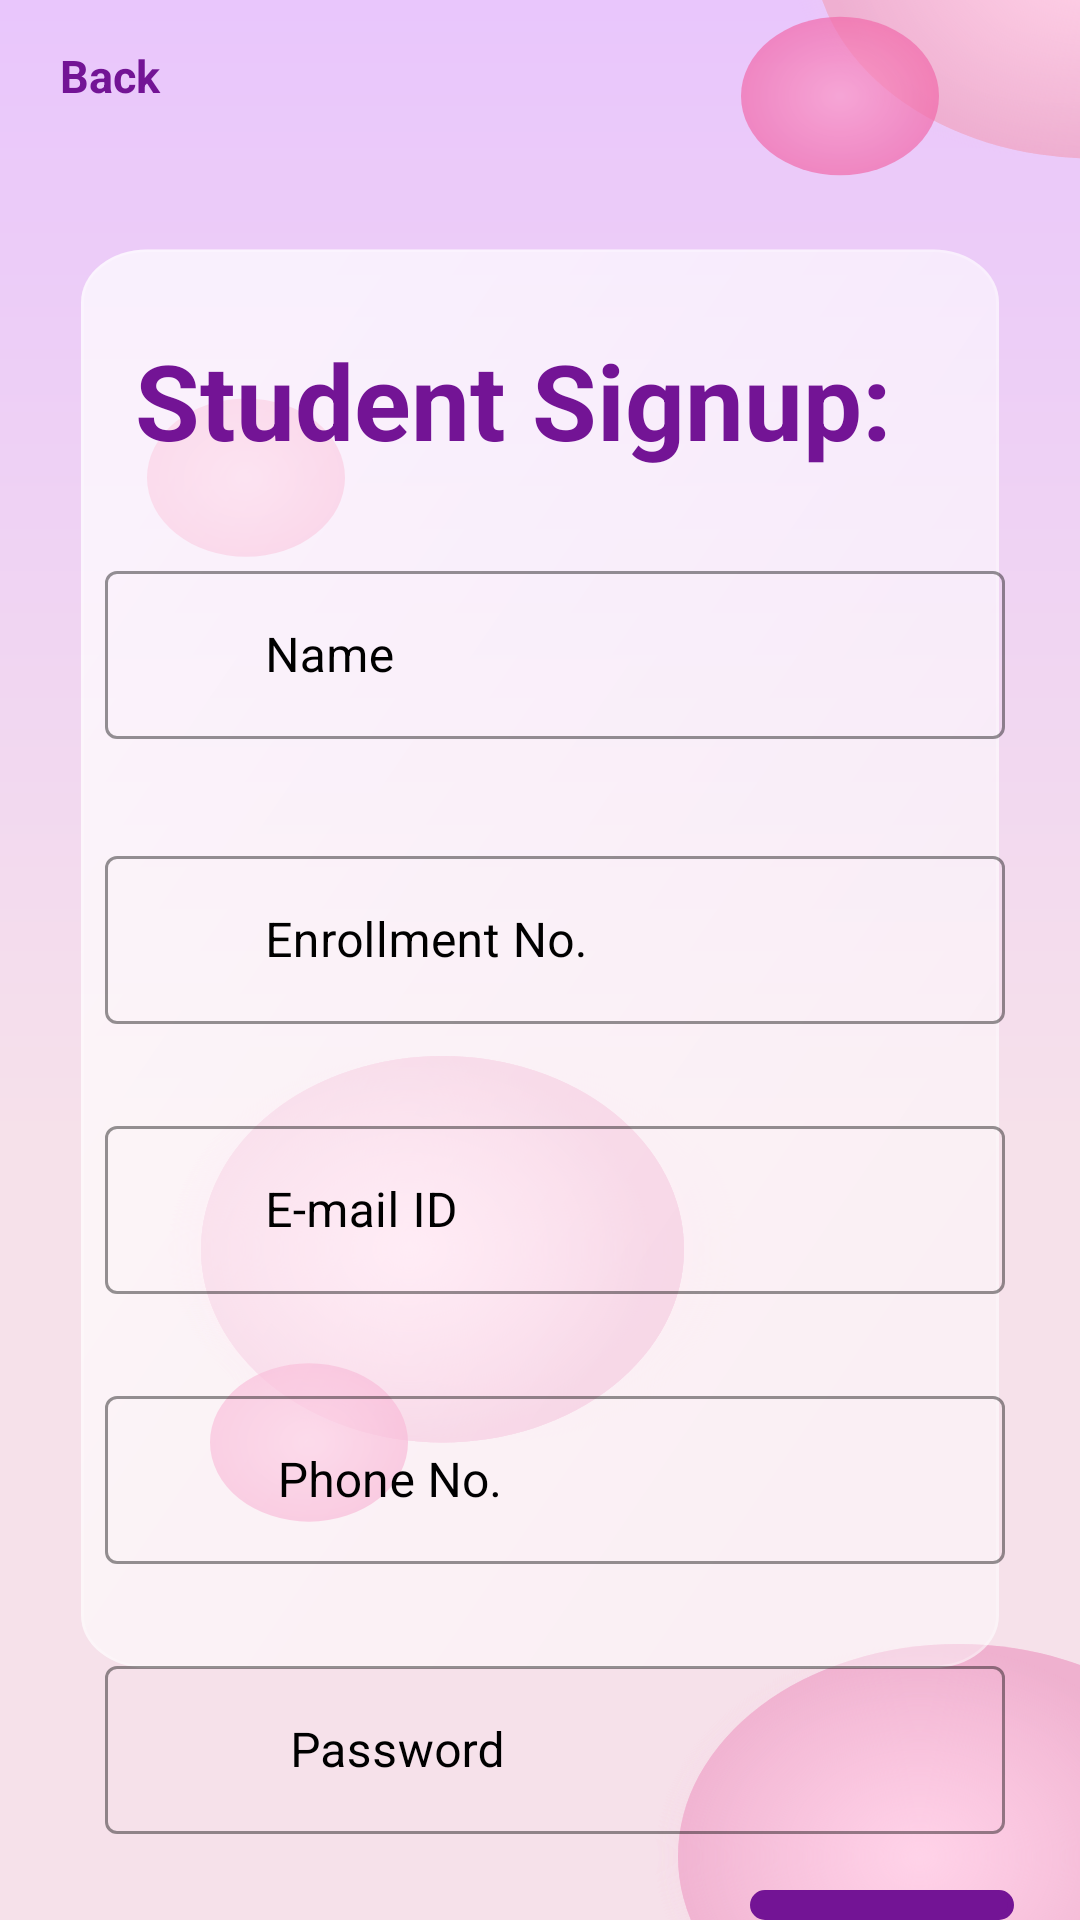

Here is an Android app screen rendered from its layout file. Give the layout XML and the strings, colors and styles it references.
<!-- AndroidManifest.xml: application theme Theme.QuartetApplication -->
<!-- res/layout/activity_signupstud.xml -->
<?xml version="1.0" encoding="utf-8"?>
<RelativeLayout xmlns:android="http://schemas.android.com/apk/res/android"
    xmlns:app="http://schemas.android.com/apk/res-auto"
    xmlns:tools="http://schemas.android.com/tools"
    android:layout_width="match_parent"
    android:layout_height="match_parent"
    tools:context=".signupstud"
    android:background="@drawable/signupstud">
    <TextView
        android:text="Back"
        android:textColor="@color/pink"
        android:textSize="15sp"
        android:textStyle="bold"
        android:elevation="15dp"
        android:layout_margin="15dp"
        android:paddingLeft="5dp"
        android:layout_width="match_parent"
        android:layout_height="wrap_content"/>

    <Button
        android:id="@+id/cancel"
        style="?android:attr/buttonBarButtonStyle"
        android:layout_width="wrap_content"
        android:layout_height="wrap_content"
        android:background="@drawable/login_shape"/>
    <TextView
        android:text="Student Signup:"
        android:textColor="@color/pink"
        android:textSize="35sp"
        android:textStyle="bold"
        android:elevation="15dp"
        android:layout_marginTop="110dp"
        android:layout_marginLeft="45dp"
        android:layout_width="match_parent"
        android:layout_height="wrap_content"/>

    <com.google.android.material.textfield.TextInputLayout
        android:layout_width="match_parent"
        android:hint="         Name"
        style="@style/Widget.MaterialComponents.TextInputLayout.OutlinedBox.Dense"
        android:layout_marginTop="185dp"
        app:boxStrokeColor="@color/black"
        app:placeholderTextColor="@color/white"
        android:textColorHint="@color/black"
        app:errorEnabled="true"
        android:layout_height="match_parent">

        <com.google.android.material.textfield.TextInputEditText
            android:layout_width="300dp"
            android:layout_height="56dp"
            android:inputType="textPersonName"
            android:textColor="@color/black"
            android:layout_marginLeft="35dp"
            android:id="@+id/etName"
            android:ems="10"
            android:maxLines="1" />

        <com.google.android.material.textfield.TextInputLayout
            style="@style/Widget.MaterialComponents.TextInputLayout.OutlinedBox.Dense"
            android:layout_width="match_parent"
            android:layout_height="match_parent"
            android:layout_marginTop="550dp"
            android:hint="             Password"
            android:textColorHint="@color/black"
            app:boxStrokeColor="@color/black"
            app:errorEnabled="true"
            app:placeholderTextColor="@color/white">

            <com.google.android.material.textfield.TextInputEditText
                android:id="@+id/etPassword"
                android:layout_width="300dp"
                android:layout_height="56dp"
                android:layout_marginLeft="35dp"
                android:ems="14"
                android:inputType="textFilter"
                android:maxLines="1"
                android:textColor="@color/black" />
        </com.google.android.material.textfield.TextInputLayout>
    </com.google.android.material.textfield.TextInputLayout>

    <com.google.android.material.textfield.TextInputLayout
        android:layout_width="match_parent"
        android:hint="         Enrollment No."
        style="@style/Widget.MaterialComponents.TextInputLayout.OutlinedBox.Dense"
        android:layout_marginTop="280dp"
        app:boxStrokeColor="@color/black"
        app:placeholderTextColor="@color/white"
        android:textColorHint="@color/black"
        app:errorEnabled="true"
        android:layout_height="match_parent">

        <com.google.android.material.textfield.TextInputEditText
            android:layout_width="300dp"
            android:layout_height="56dp"
            android:inputType="textFilter"
            android:textColor="@color/black"
            android:id="@+id/etEnroll"
            android:layout_marginLeft="35dp"
            android:ems="14"
            android:maxLines="1" />
    </com.google.android.material.textfield.TextInputLayout>

    <com.google.android.material.textfield.TextInputLayout
        style="@style/Widget.MaterialComponents.TextInputLayout.OutlinedBox.Dense"
        android:layout_width="match_parent"
        android:layout_height="match_parent"
        android:layout_marginStart="10dp"
        android:layout_marginTop="370dp"
        android:layout_marginEnd="10dp"
        android:layout_marginBottom="10dp"
        android:hint="         E-mail ID"
        android:textColorHint="@color/black"
        app:boxStrokeColor="@color/black"
        app:errorEnabled="true"
        app:placeholderTextColor="@color/white">

        <com.google.android.material.textfield.TextInputEditText
            android:id="@+id/etEmail"
            android:layout_width="300dp"
            android:layout_height="56dp"
            android:ems="50"
            android:inputType="textEmailAddress"
            android:layout_marginLeft="25dp"
            android:maxLines="1"
            android:textColor="@color/black" />
    </com.google.android.material.textfield.TextInputLayout>
    <com.google.android.material.textfield.TextInputLayout
        android:layout_width="match_parent"
        android:hint="          Phone No."
        style="@style/Widget.MaterialComponents.TextInputLayout.OutlinedBox.Dense"
        android:layout_marginTop="460dp"
        app:boxStrokeColor="@color/black"
        app:placeholderTextColor="@color/white"
        android:textColorHint="@color/black"
        app:errorEnabled="true"
        android:layout_height="match_parent">

        <com.google.android.material.textfield.TextInputEditText
            android:layout_width="300dp"
            android:layout_height="56dp"
            android:inputType="number"
            android:textColor="@color/black"
            android:layout_marginLeft="35dp"
            android:id="@+id/etPhone"
            android:ems="10"
            android:maxLines="1"
            />
    </com.google.android.material.textfield.TextInputLayout>


    <com.google.android.material.textfield.TextInputLayout
        android:layout_width="match_parent"
        android:hint="           Password"
        style="@style/Widget.MaterialComponents.TextInputLayout.OutlinedBox.Dense"
        android:layout_marginTop="550dp"
        app:boxStrokeColor="@color/black"
        app:placeholderTextColor="@color/white"
        android:textColorHint="@color/black"
        app:errorEnabled="true"
        android:layout_height="match_parent">

        <com.google.android.material.textfield.TextInputEditText
            android:layout_width="300dp"
            android:layout_height="56dp"
            android:inputType="textFilter"
            android:textColor="@color/black"
            android:id="@+id/password"
            android:layout_marginLeft="35dp"
            android:ems="14"
            android:maxLines="1" />
    </com.google.android.material.textfield.TextInputLayout>


    <Button
        android:id="@+id/signup"
        android:text="@string/signup"
        android:textColor="@color/white"
        android:layout_marginTop="630dp"
        android:layout_marginLeft="250dp"
        android:background="@drawable/login_shape"
        app:backgroundTint="@color/pink"
        android:textStyle="bold"
        android:textSize="15sp"
        android:layout_width="wrap_content"
        android:layout_height="wrap_content"
        style="?android:attr/buttonBarButtonStyle" />

</RelativeLayout>
<!-- resources referenced by this layout -->
<resources>
  <color name="black">#FF000000</color>
  <color name="pink">#731495</color>
  <color name="white">#FFFFFFFF</color>
  <!-- drawable login_shape (drawable) -->
  <?xml version="1.0" encoding="utf-8"?>
  <shape
      android:shape="rectangle"
      xmlns:android="http://schemas.android.com/apk/res/android">
      <corners android:radius="45dp"/>
      <solid android:color="@color/white"/>
      <stroke android:width="2dp" android:color="@color/purple_500"/>
  </shape>
  <!-- drawable signupstud: vector/xml drawable (drawable, 8886 chars, omitted) -->
  <string name="signup">SignUp</string>
  <style name="Theme.QuartetApplication" parent="Theme.MaterialComponents.DayNight.DarkActionBar">
          
          <item name="colorPrimary">@color/purple_500</item>
          <item name="colorPrimaryVariant">@color/purple_700</item>
          <item name="colorOnPrimary">@color/white</item>
          
          <item name="colorSecondary">@color/teal_200</item>
          <item name="colorSecondaryVariant">@color/teal_700</item>
          <item name="colorOnSecondary">@color/black</item>
          
          <item name="colorAccent">@color/black</item>
          <item name="android:statusBarColor">@color/black</item>
          
      </style>
  <color name="purple_500">#FF6200EE</color>
  <color name="purple_700">#FF3700B3</color>
  <color name="teal_200">#FF03DAC5</color>
  <color name="teal_700">#FF018786</color>
</resources>
